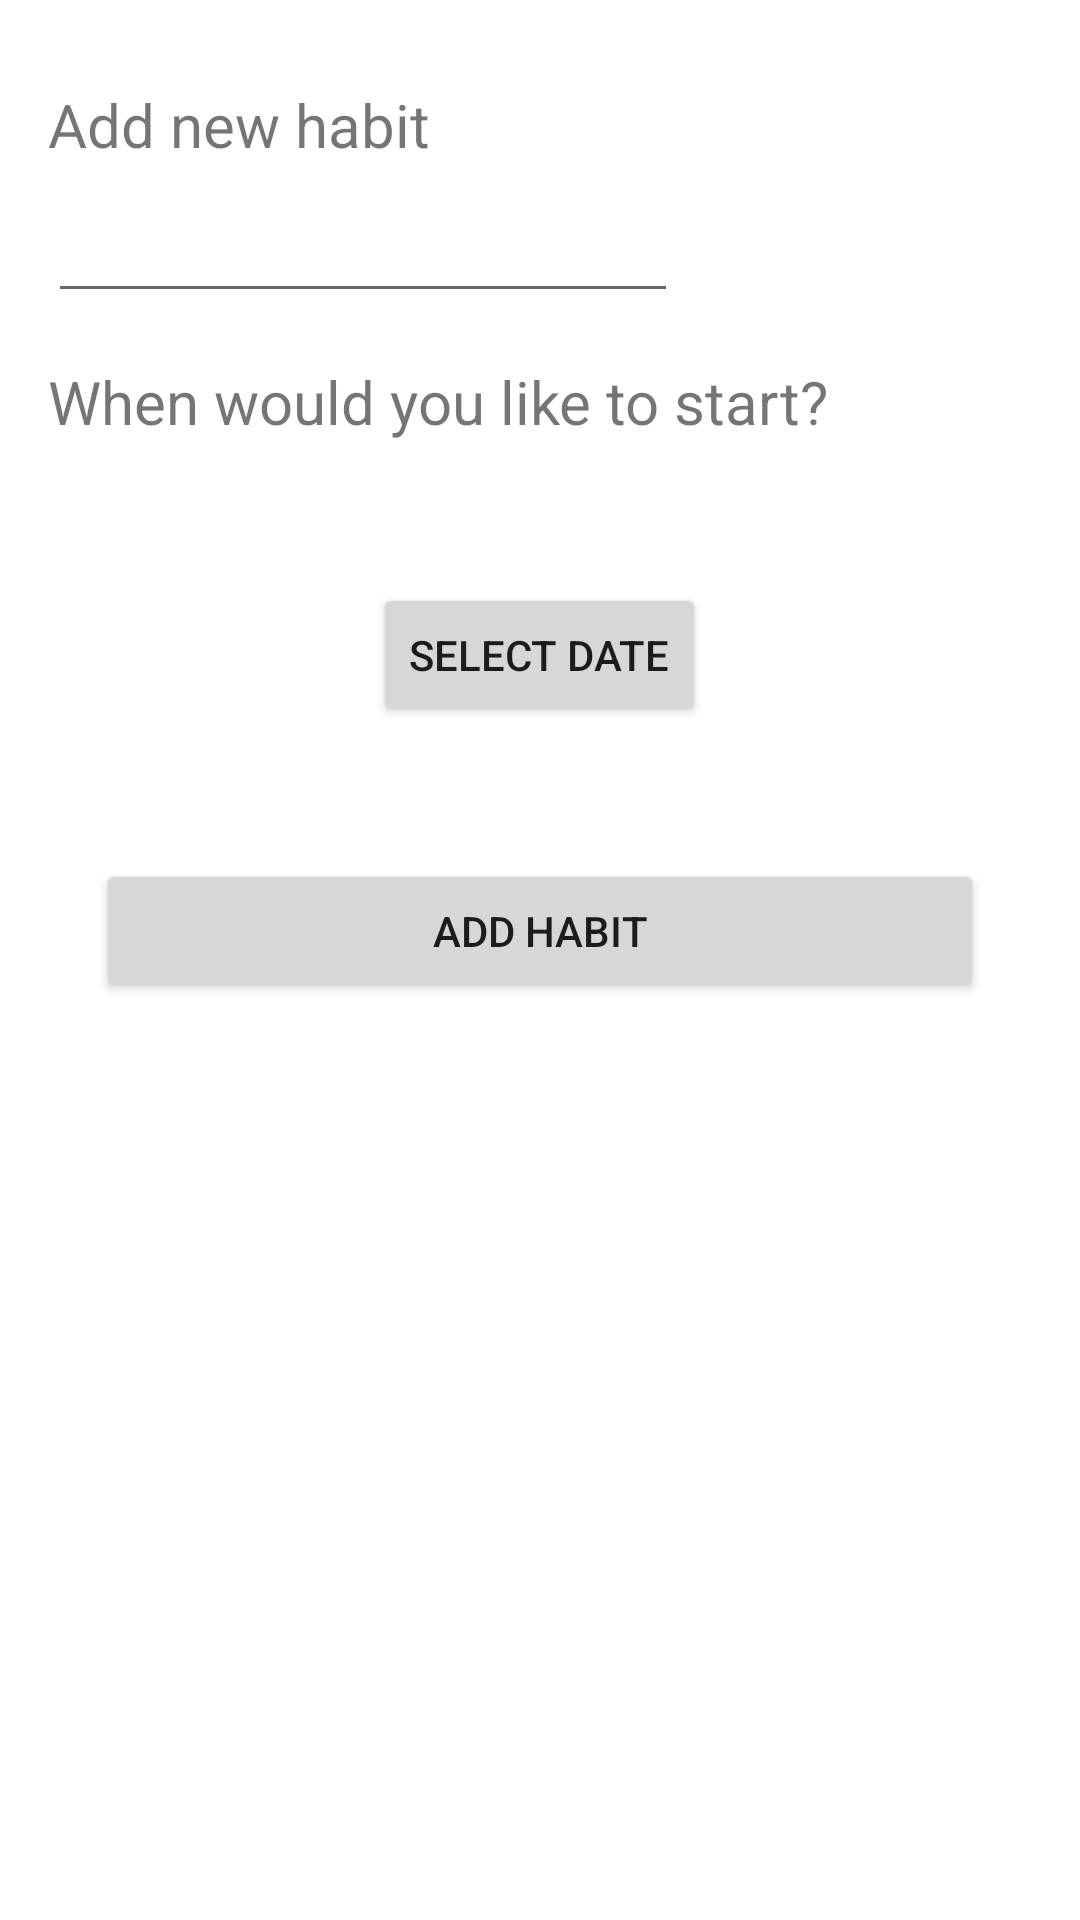

Android layout source for this screen:
<!-- AndroidManifest.xml: application theme Theme.Habit_mood_tracker_v2 -->
<!-- res/layout/fragment_add_habit.xml -->
<?xml version="1.0" encoding="utf-8"?>
<LinearLayout xmlns:android="http://schemas.android.com/apk/res/android"
    xmlns:app="http://schemas.android.com/apk/res-auto"
    xmlns:tools="http://schemas.android.com/tools"
    android:layout_width="match_parent"
    android:layout_height="match_parent"
    android:orientation="vertical">

    <LinearLayout
        android:id="@+id/linearLayoutName"
        android:layout_width="match_parent"
        android:layout_height="wrap_content"
        android:orientation="vertical"
        app:layout_constraintEnd_toEndOf="parent"
        app:layout_constraintHorizontal_bias="0.0"
        app:layout_constraintStart_toStartOf="parent"
        app:layout_constraintTop_toTopOf="parent">

        <TextView
            android:id="@+id/addHabitText"
            android:layout_width="wrap_content"
            android:layout_height="wrap_content"
            android:layout_marginStart="16dp"
            android:layout_marginTop="28dp"
            android:text="Add new habit"
            android:textSize="20dp"
            app:layout_constraintStart_toStartOf="parent"
            app:layout_constraintTop_toTopOf="parent" />

        <EditText
            android:id="@+id/habitNameEditText"
            android:layout_width="wrap_content"
            android:layout_height="wrap_content"
            android:layout_marginStart="16dp"
            android:layout_marginTop="8dp"
            android:ems="10"
            android:inputType="textPersonName"
            android:text=""
            app:layout_constraintStart_toStartOf="parent" />
    </LinearLayout>

    <LinearLayout
        android:id="@+id/linearLayout4"
        android:layout_width="match_parent"
        android:layout_height="wrap_content"
        android:orientation="vertical">

        <TextView
            android:id="@+id/startTimeText"
            android:layout_width="wrap_content"
            android:layout_height="wrap_content"
            android:layout_marginStart="16dp"
            android:layout_marginTop="16dp"
            android:text="When would you like to start?"
            android:textSize="20dp"
            app:layout_constraintStart_toStartOf="parent" />

        <TextView
            android:id="@+id/startDateSelected"
            android:layout_width="match_parent"
            android:layout_height="wrap_content"
            android:layout_marginStart="16dp"
            android:layout_marginTop="16dp"

            app:layout_constraintStart_toStartOf="parent" />

        <LinearLayout
            android:id="@+id/linearLayout2"
            android:layout_width="match_parent"
            android:layout_height="wrap_content"
            android:gravity="center"
            android:orientation="horizontal"
            app:layout_constraintEnd_toEndOf="parent"
            app:layout_constraintHorizontal_bias="0.0"
            app:layout_constraintStart_toStartOf="parent"
            app:layout_constraintTop_toTopOf="@+id/linearLayout2">

            <Button
                android:id="@+id/selectDateButton"
                android:layout_width="wrap_content"
                android:layout_height="wrap_content"
                android:layout_margin="12dp"
                android:text="Select date"
                tools:layout_editor_absoluteX="260dp"
                tools:layout_editor_absoluteY="167dp" />

        </LinearLayout>
    </LinearLayout>

    <Button
        android:id="@+id/confirmButton"
        android:layout_width="match_parent"
        android:layout_height="wrap_content"
        android:layout_margin="32dp"
        android:text="Add Habit" />

</LinearLayout>
<!-- resources referenced by this layout -->
<resources>
  <style name="Theme.Habit_mood_tracker_v2" parent="Theme.MaterialComponents.DayNight.DarkActionBar">
          
          <item name="colorPrimary">@color/color2</item>
          <item name="colorPrimaryVariant">@color/color3</item>
          <item name="colorOnPrimary">@color/white</item>
          
          <item name="colorSecondary">@color/color4</item>
          <item name="colorSecondaryVariant">@color/color5</item>
          <item name="colorOnSecondary">@color/black</item>
          
          <item name="android:statusBarColor" tools:targetApi="l">?attr/colorPrimaryVariant</item>
          
      </style>
  <color name="color2">#C6D4DB</color>
  <color name="color3">#D4DDE3</color>
  <color name="white">#FFFFFFFF</color>
  <color name="color4">#CEB8A6</color>
  <color name="color5">#BC9E80</color>
  <color name="black">#FF000000</color>
</resources>
